Run: headless pygame with SDL's dummy video driver; simulated clock (each Clock.tick advances the game by its frame time, no real sleeping); random seed 0; keys injected as events and as key.get_pressed() state; no mouse input.
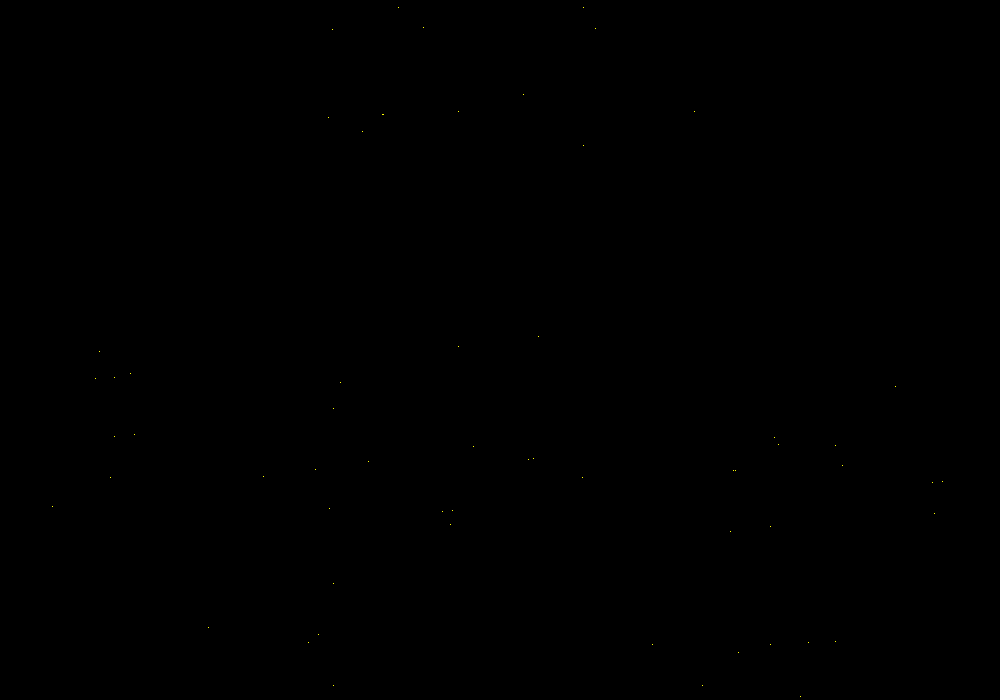
Frame 1 of 4 · flips 1–60 · no input
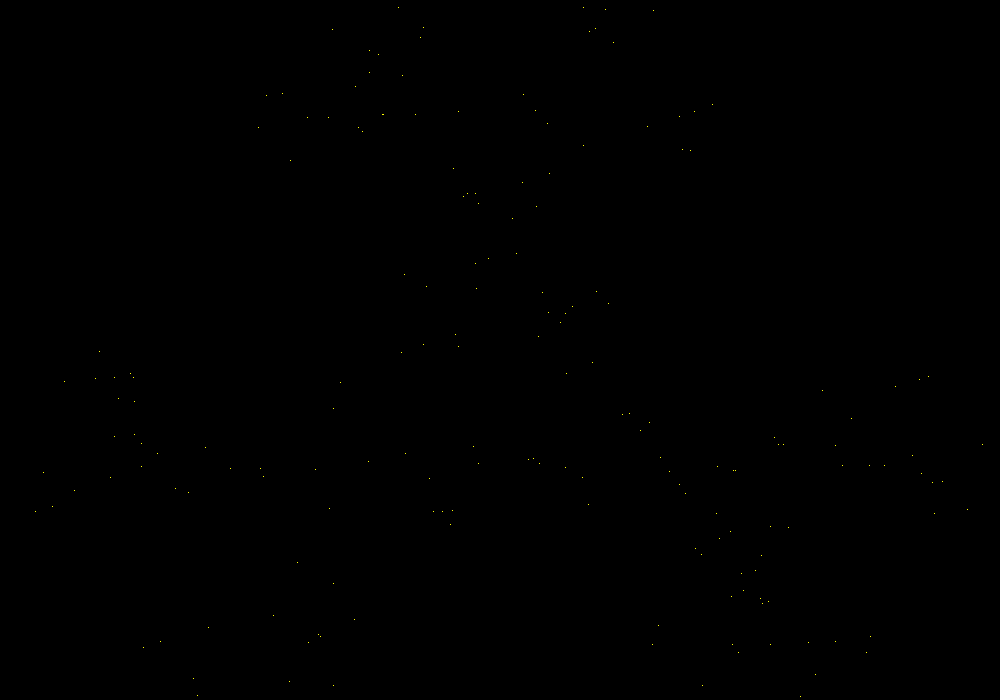
Frame 2 of 4 · flips 61–180 · tapped SPACE, RETURN · held RIGHT (→), D
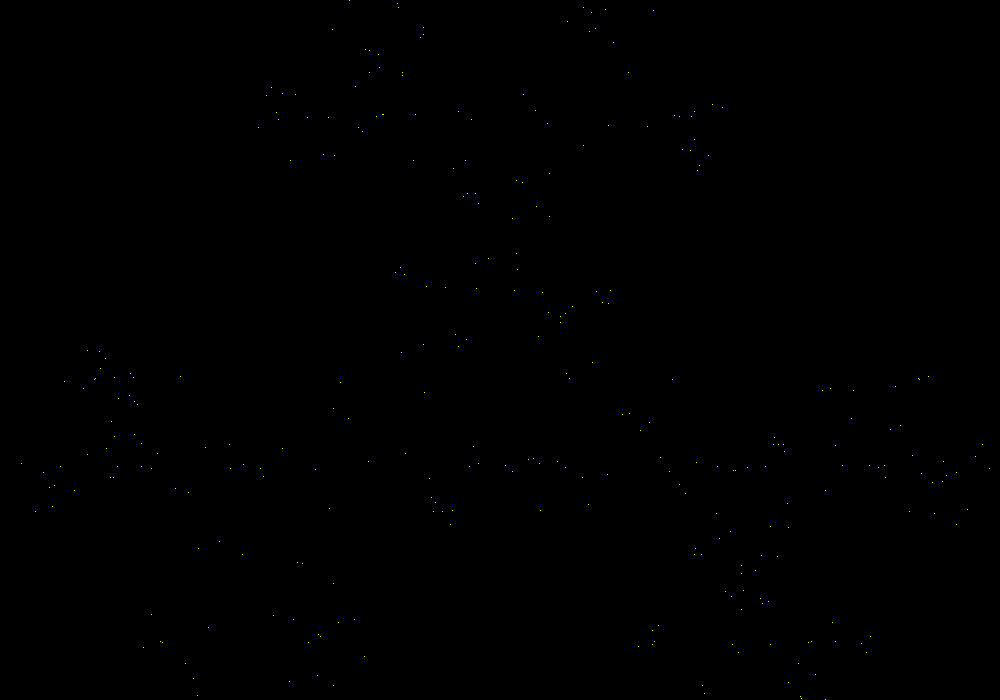
Frame 3 of 4 · flips 181–300 · held DOWN (↓), S
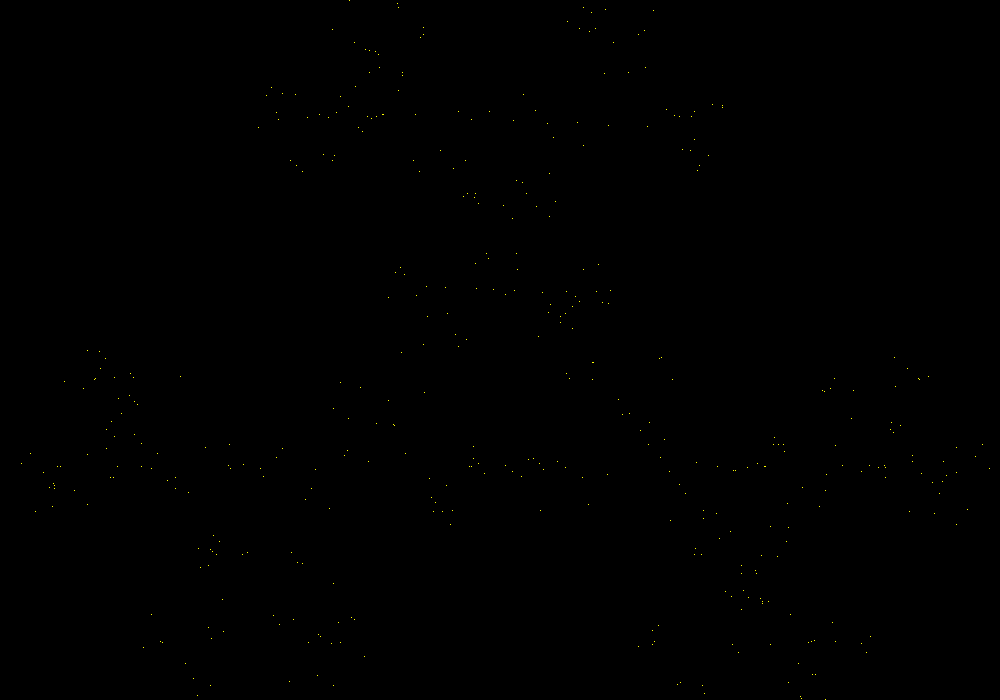
Frame 4 of 4 · flips 301–420 · held LEFT (←), A, UP (↑), W

The pygame program that drew these frames:

import pygame, math, random
pygame.init()           # prepare the pygame module for use

# Create a new surface and window.
surface_size_x = 1000   # Pixels X
surface_size_y = 700    # Pixels Y
main_surface = pygame.display.set_mode((surface_size_x,surface_size_y))
my_clock = pygame.time.Clock()

pt1 = (surface_size_x/2, 0)
pt2 = (0, surface_size_y)
pt3 = (surface_size_x, surface_size_y)
vertices = [pt1, pt2, pt3]
point = (0,0)

def half_way(point, vertex):
    x = int((vertex[0]-point[0])//2)
    y = int((vertex[1]-point[1])//2)
    return (x,y)

def gameloop():
    run = True

    old_pt = (0,0)

    while run:

        # Handle evente from keyboard, mouse, etc.
        for event in pygame.event.get():
            if event.type == pygame.QUIT:
                run = False
            if event.type == pygame.KEYUP:
                if(event.key == pygame.K_ESCAPE):
                    run = False

        # Draw everything
        #main_surface.fill((30, 0, 30)) #fill background color
        # Draw stuff
        color = (0,0,255)
        p1 = (0,0)
        p2 = (surface_size_x,surface_size_y)
        #pygame.draw.line(main_surface, color, p1, p2)
        vertex = random.choice(vertices)
        new_pt = half_way(old_pt, vertex)
        plot_pt = (new_pt[0]+surface_size_x//3, new_pt[1]+surface_size_y//3)
        #plot_pt = (new_pt[0], new_pt[1])
        main_surface.set_at(plot_pt, (255,255,0)) #Plot a pixel at (mid_point[0],mid_point[1])
        old_pt = new_pt

        pygame.display.flip() # Put all the drawing up to the display
       # my_clock.tick(120) #Keeps a contant framerate for smoother animation
        # If you don't include the above line, the loop executes as fast as it can
        

gameloop()
pygame.quit()
